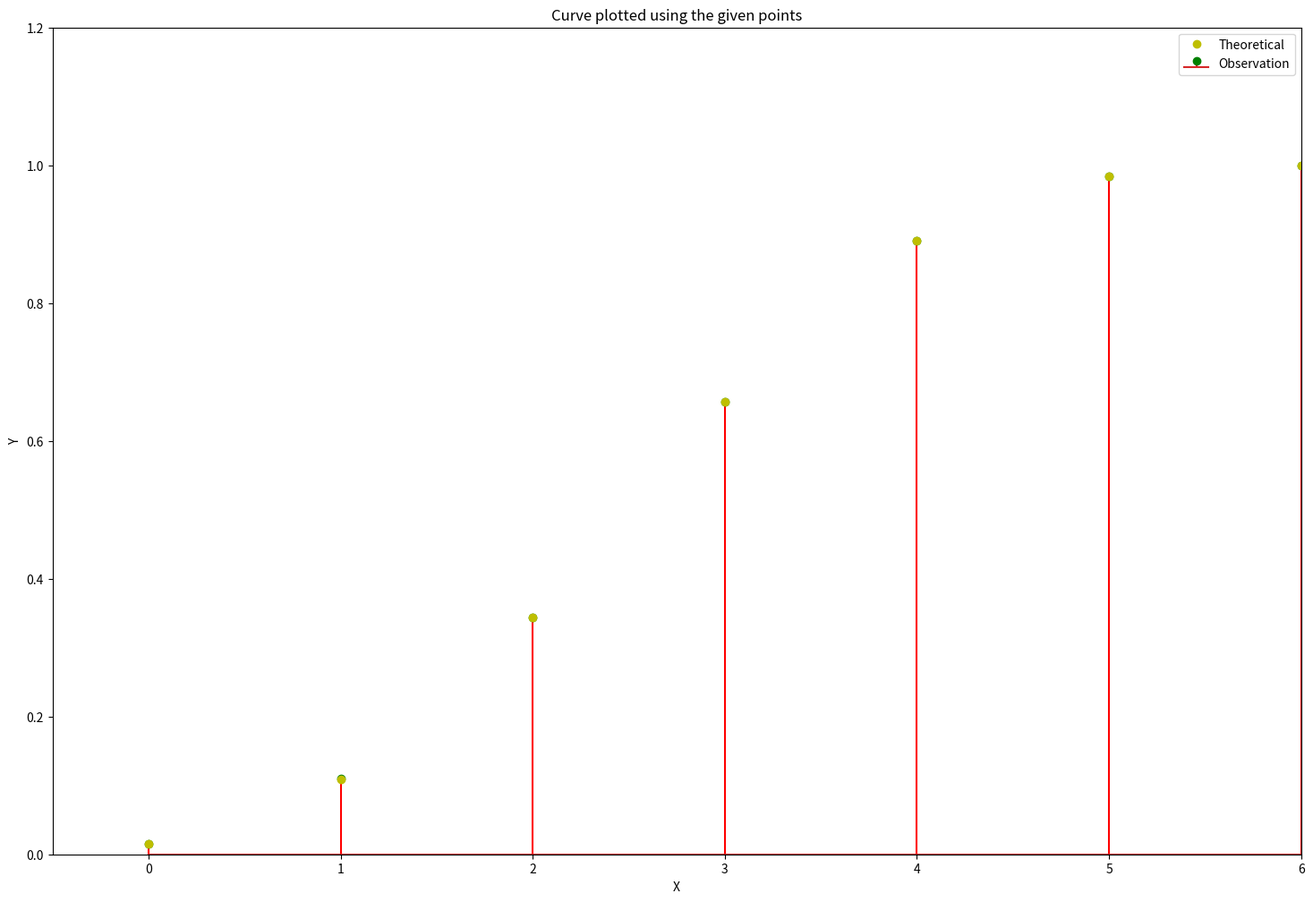

This chart was generated by the following Python code:
import math
import numpy as np
import matplotlib.pyplot as plt
from scipy.stats import bernoulli
from scipy.stats import norm
from scipy.stats import binom

simlen=10000000
n=6
p=0.5
q=0.5

data_binom = binom.rvs(n,p,size=simlen)
x, y = np.unique(data_binom, return_counts= True)

y = np.cumsum(y)/simlen

actual = np.array(binom.cdf(x, n , p))

plt.figure(figsize = (18 , 12))
plt.stem(x, y ,markerfmt = 'go' , linefmt = 'r-' , label = 'Observation')
plt.ylim(0 , 1.2)
plt.xlim(-0.5 , 6)
plt.title("Curve plotted using the given points")
plt.xlabel("X")
plt.ylabel("Y")
plt.plot(np.arange(0 , 7) , actual , 'yo' , label = 'Theoretical')
plt.legend()
plt.show()
